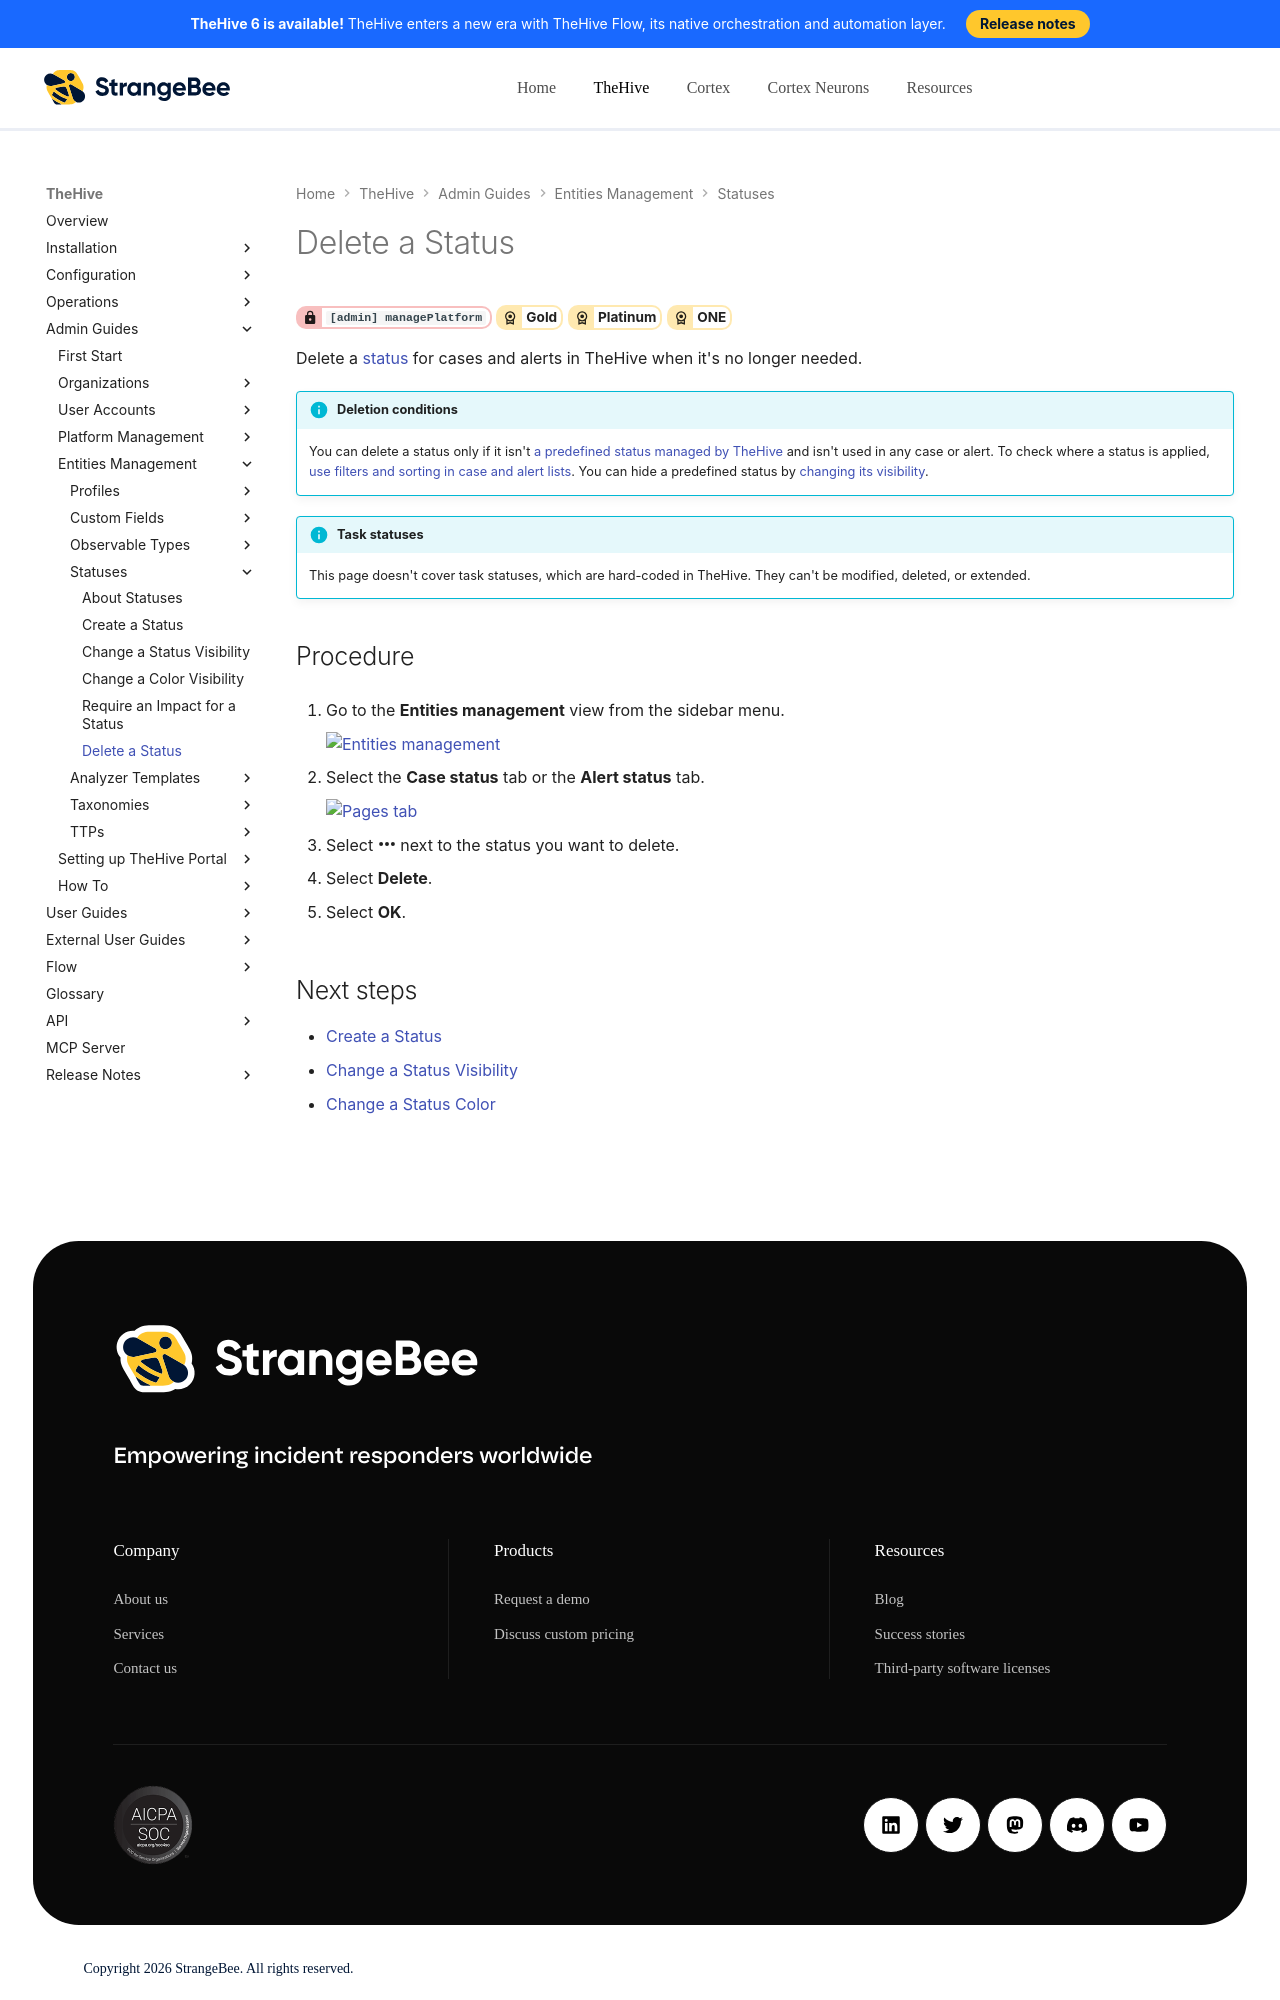

repository: StrangeBeeCorp/docs · page: thehive/administration/status/delete-a-status/index.html · generator: mkdocs

# Delete a Status

<!-- md:permission `[admin] managePlatform` --> <!-- md:license Gold --> <!-- md:license Platinum --> <!-- md:license ONE -->

Delete a [status](about-statuses.md) for cases and alerts in TheHive when it's no longer needed.

!!! info "Deletion conditions"
    You can delete a status only if it isn't [a predefined status managed by TheHive](about-statuses.md#predefined-statuses) and isn't used in any case or alert. To check where a status is applied, [use filters and sorting in case and alert lists](../../user-guides/analyst-corner/about-filtering-and-sorting.md). You can hide a predefined status by [changing its visibility](change-visibility-of-a-status.md).

{% include-markdown "includes/task-statuses-excluded.md" %}

<h2>Procedure</h2>

1. {% include-markdown "includes/entities-management-view-go-to.md" %}

2. {% include-markdown "includes/status-tab-go-to.md" %}

3. Select :fontawesome-solid-ellipsis: next to the status you want to delete.

4. Select **Delete**.

5. Select **OK**.

<h2>Next steps</h2>
